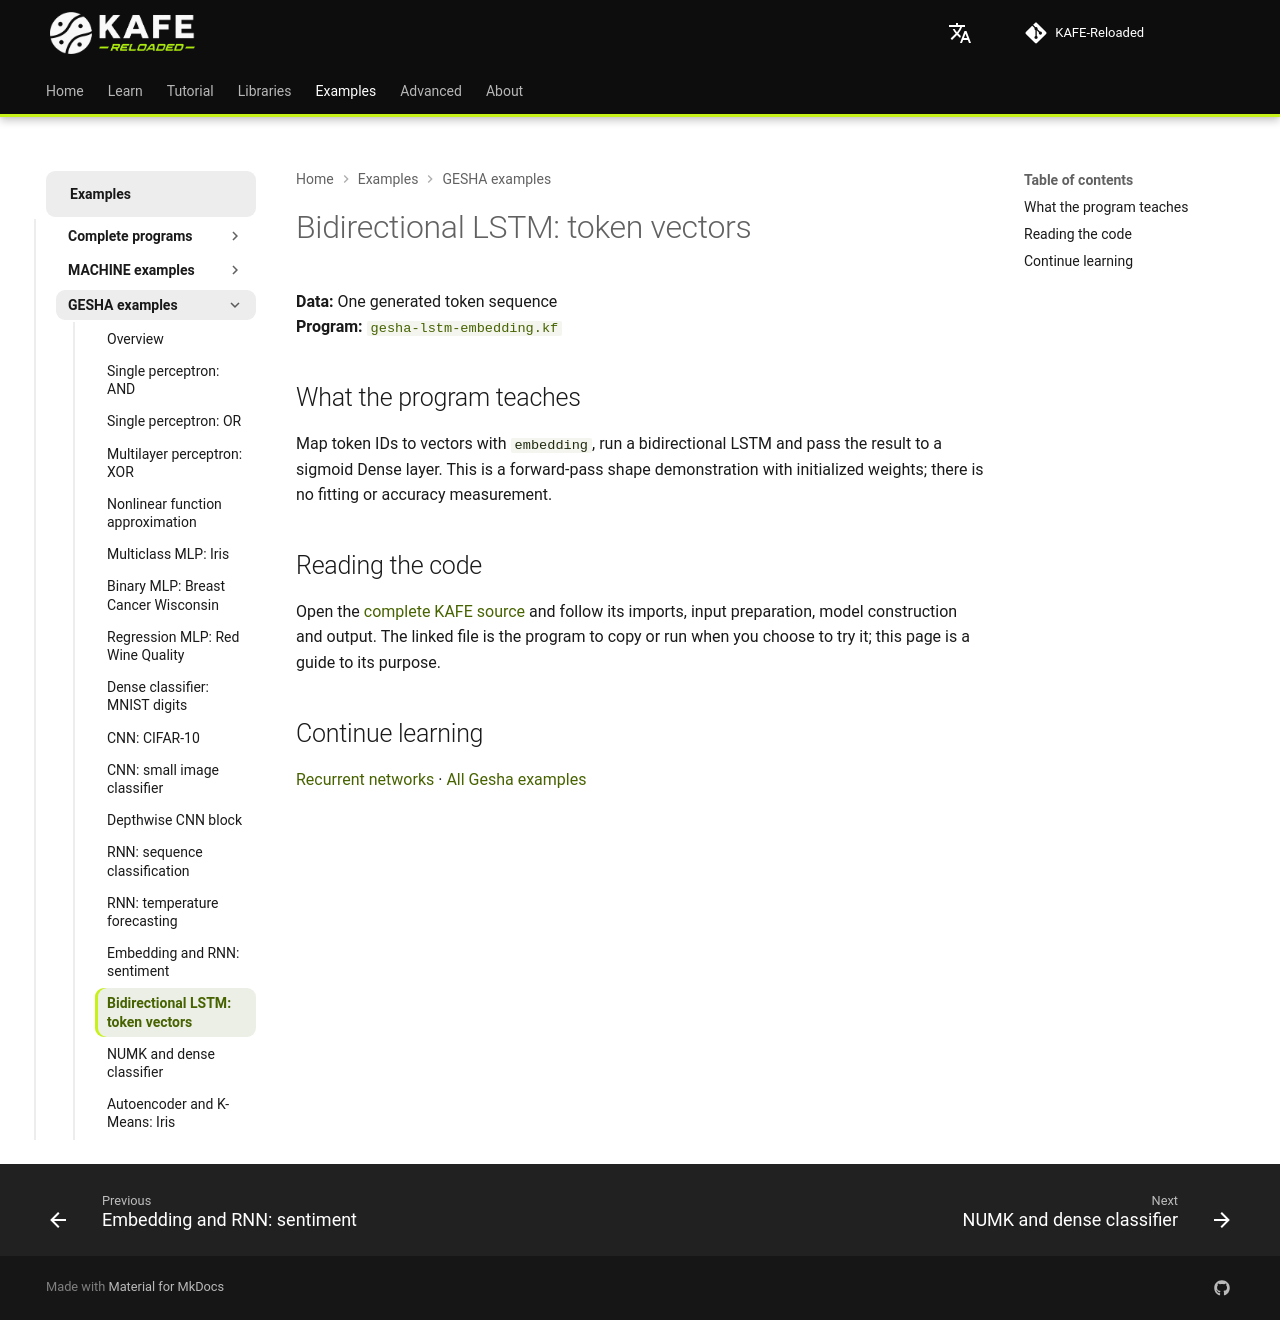

repository: joshmessi10/KAFE-Reloaded · page: en/ejemplos/gesha/lstm-embedding/index.html · generator: mkdocs

# Bidirectional LSTM: token vectors

**Data:** One generated token sequence  
**Program:** [`gesha-lstm-embedding.kf`](../gesha-lstm-embedding.kf)

## What the program teaches

Map token IDs to vectors with `embedding`, run a bidirectional LSTM and pass the result to a sigmoid Dense layer. This is a forward-pass shape demonstration with initialized weights; there is no fitting or accuracy measurement.

## Reading the code

Open the [complete KAFE source](../gesha-lstm-embedding.kf) and follow its imports, input preparation, model construction and output. The linked file is the program to copy or run when you choose to try it; this page is a guide to its purpose.

## Continue learning

[Recurrent networks](../../libraries/gesha/recurrent-networks.md) · [All Gesha examples](../gesha-examples.md)
